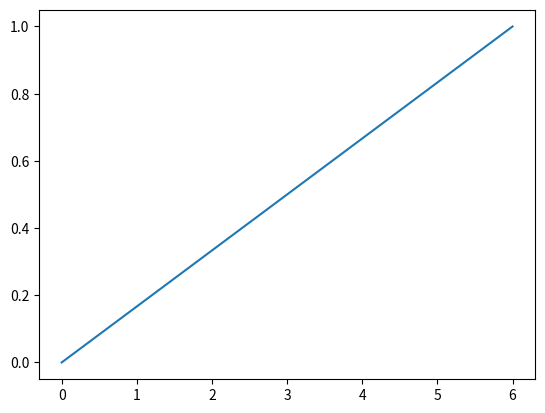

Write Python code to recreate this figure.
'''
Date: 2021.11.24
Title: 누적분포 함수 예제 풀기
[redacted]
'''

from scipy.fftpack import fft, ifft, fftshift, ifftshift
import numpy as np
import matplotlib.pyplot as plt
from scipy import signal


def stepseq(n0,n1,n2):  #단위계단함수
    N = n2-n1+1 #데이터수
    n = np.arange(N)    #순서 시퀀스
    xn = np.zeros(N)    #데이터 어레이 설정
    for i in range(N): #단위계단시퀀스 생성
        if (i+n1) >= n0:
            xn[i] = 1
    return xn


t = [i for i in range(7)]
y = np.ones(len(t))/6
for i in range(len(y)):
    y[i] = y[i] * i
print(t)
print(y)

plt.figure()
plt.plot(t,y)
plt.show()